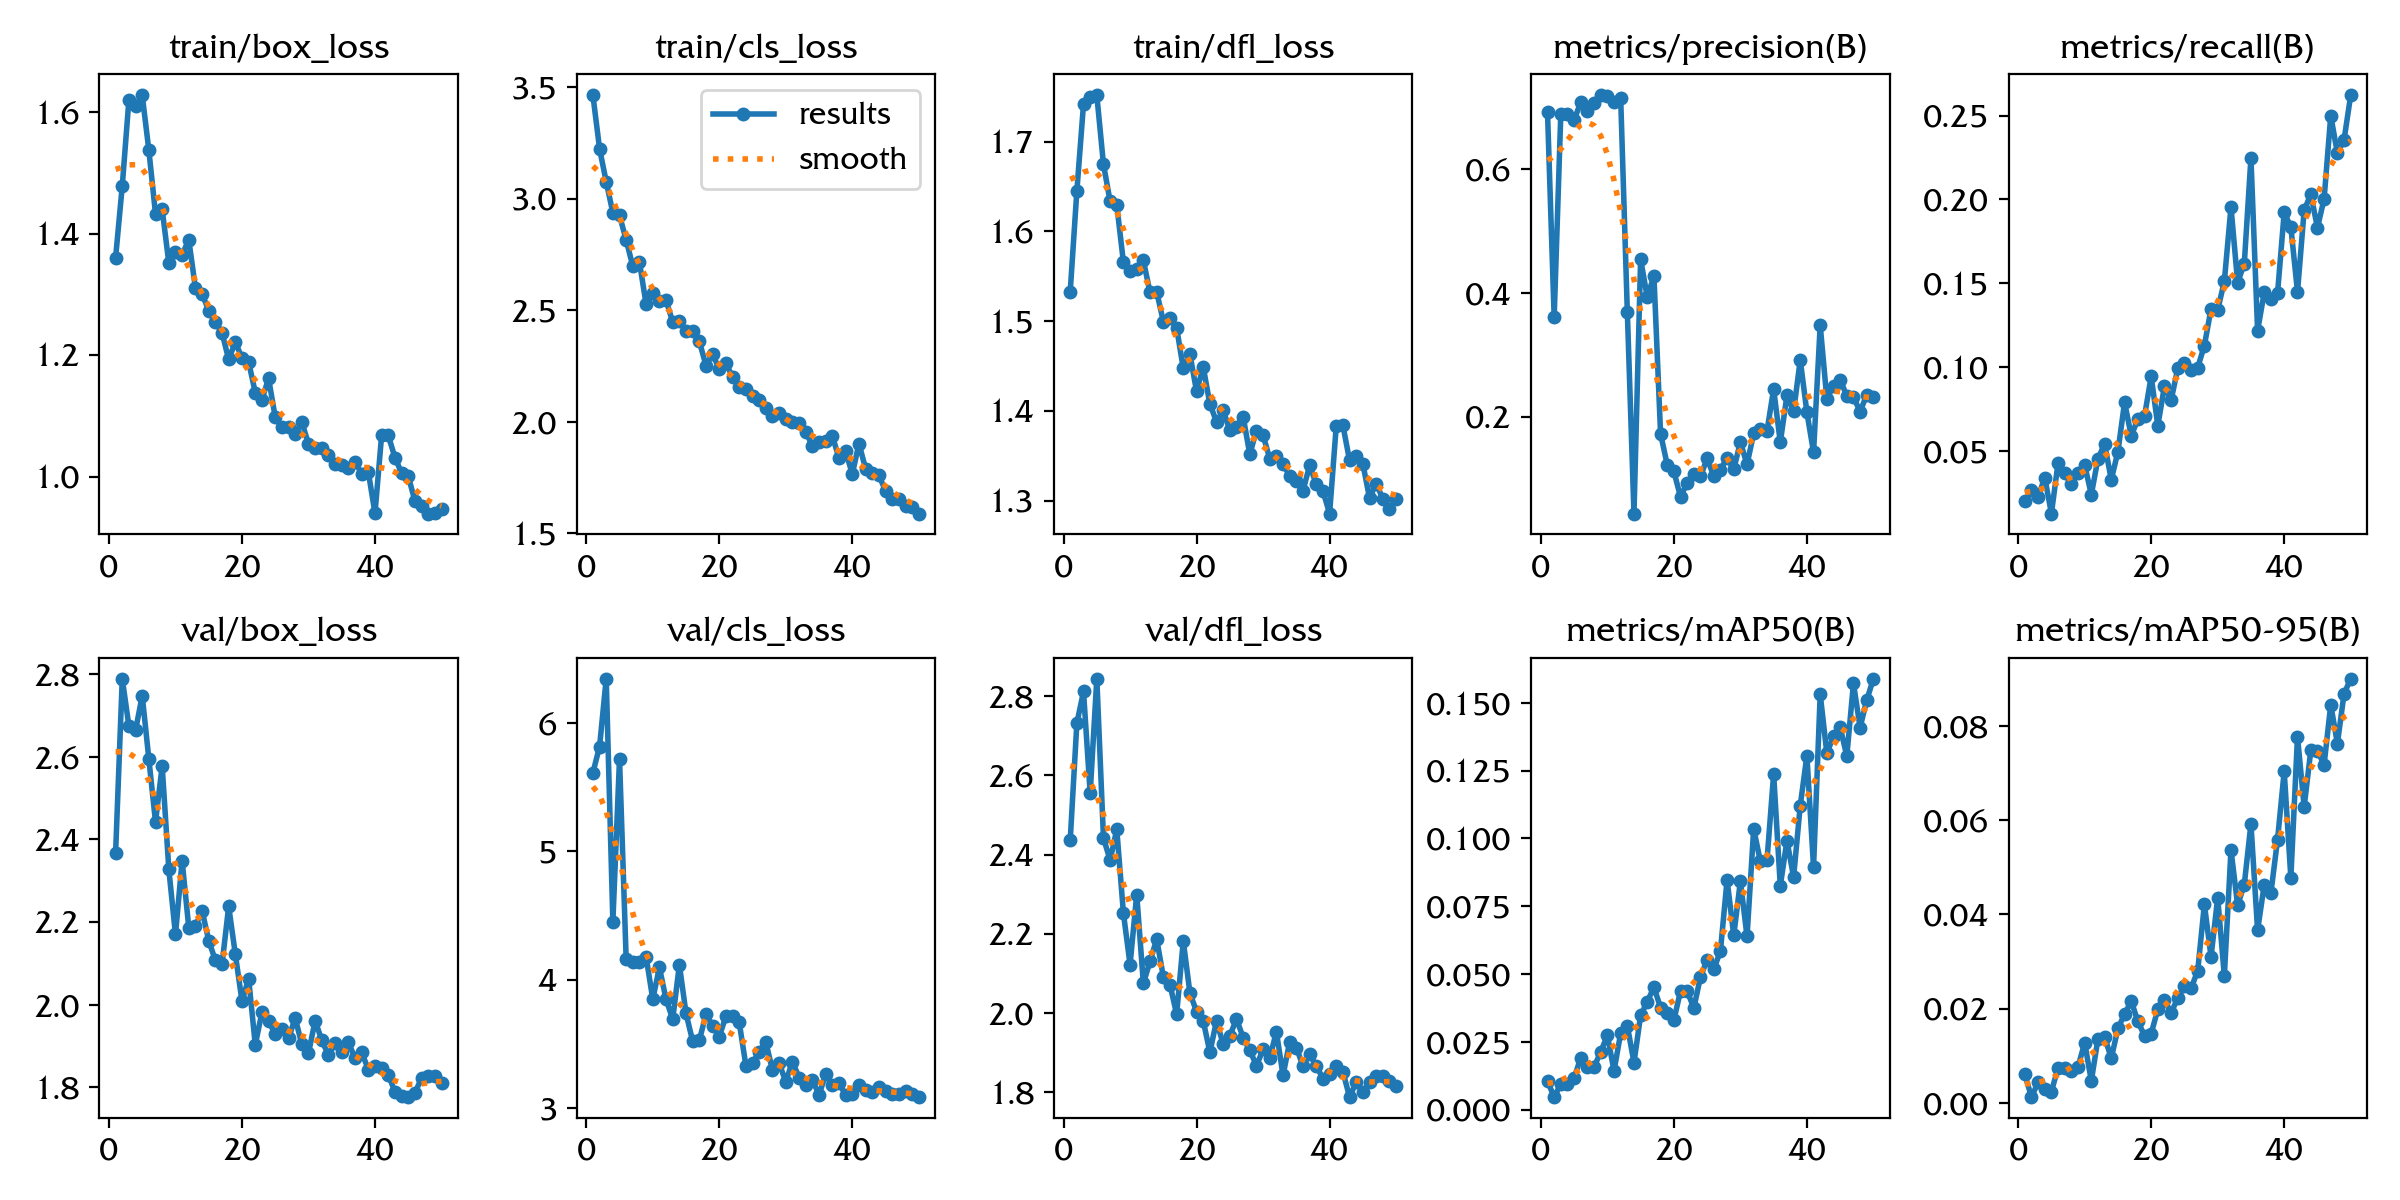

The data file committed next to this chart (first rows):
epoch, time, train/box_loss, train/cls_loss, train/dfl_loss, metrics/precision(B), metrics/recall(B), metrics/mAP50(B), metrics/mAP50-95(B), val/box_loss, val/cls_loss, val/dfl_loss, lr/pg0, lr/pg1, lr/pg2
1, 398.7, 1.36, 3.463, 1.533, 0.6922, 0.02013, 0.01048, 0.00606, 2.368, 5.612, 2.436, 0.0004722, 0.0004722, 0.0004722
2, 781.7, 1.478, 3.223, 1.645, 0.3609, 0.02688, 0.00462, 0.00125, 2.789, 5.816, 2.732, 0.0009297, 0.0009297, 0.0009297
3, 1157, 1.62, 3.075, 1.742, 0.6901, 0.02264, 0.00939, 0.00435, 2.674, 6.343, 2.812, 0.001368, 0.001368, 0.001368
4, 1507, 1.609, 2.936, 1.749, 0.6893, 0.03396, 0.00948, 0.00299, 2.664, 4.453, 2.555, 0.001344, 0.001344, 0.001344
5, 1858, 1.628, 2.924, 1.752, 0.6798, 0.01258, 0.01151, 0.00238, 2.748, 5.719, 2.844, 0.001316, 0.001316, 0.001316
6, 2208, 1.537, 2.815, 1.675, 0.7089, 0.04277, 0.01919, 0.00749, 2.594, 4.159, 2.442, 0.001288, 0.001288, 0.001288
7, 2557, 1.432, 2.697, 1.633, 0.6947, 0.03648, 0.01569, 0.00731, 2.442, 4.137, 2.386, 0.001259, 0.001259, 0.001259
8, 2909, 1.44, 2.715, 1.629, 0.7071, 0.03019, 0.01578, 0.00684, 2.578, 4.139, 2.464, 0.001231, 0.001231, 0.001231
9, 3258, 1.352, 2.527, 1.565, 0.72, 0.03648, 0.02121, 0.00765, 2.328, 4.177, 2.252, 0.001203, 0.001203, 0.001203
10, 3606, 1.37, 2.575, 1.556, 0.7188, 0.04151, 0.0274, 0.01277, 2.17, 3.849, 2.122, 0.001174, 0.001174, 0.001174
11, 3958, 1.365, 2.541, 1.558, 0.7087, 0.0239, 0.01426, 0.00467, 2.348, 4.095, 2.299, 0.001146, 0.001146, 0.001146
12, 4319, 1.39, 2.544, 1.568, 0.7159, 0.04528, 0.02816, 0.01362, 2.187, 3.846, 2.075, 0.001118, 0.001118, 0.001118
13, 4671, 1.31, 2.447, 1.532, 0.3695, 0.05409, 0.03089, 0.01406, 2.19, 3.694, 2.131, 0.001089, 0.001089, 0.001089
14, 5020, 1.301, 2.452, 1.533, 0.04329, 0.0327, 0.01733, 0.00943, 2.228, 4.116, 2.186, 0.001061, 0.001061, 0.001061
15, 5369, 1.273, 2.406, 1.5, 0.4547, 0.04953, 0.03472, 0.01581, 2.155, 3.737, 2.092, 0.001033, 0.001033, 0.001033
16, 5717, 1.254, 2.406, 1.503, 0.3933, 0.07893, 0.03977, 0.01878, 2.107, 3.521, 2.072, 0.001005, 0.001005, 0.001005
17, 6067, 1.237, 2.361, 1.493, 0.4278, 0.05896, 0.0451, 0.02164, 2.098, 3.529, 1.997, 0.0009763, 0.0009763, 0.0009763
18, 6417, 1.193, 2.252, 1.447, 0.1722, 0.06891, 0.0376, 0.01727, 2.238, 3.729, 2.182, 0.000948, 0.000948, 0.000948
19, 6766, 1.221, 2.302, 1.463, 0.1222, 0.0707, 0.03579, 0.01427, 2.122, 3.641, 2.05, 0.0009197, 0.0009197, 0.0009197
20, 7115, 1.195, 2.237, 1.422, 0.1113, 0.09437, 0.03299, 0.0147, 2.009, 3.557, 2.003, 0.0008914, 0.0008914, 0.0008914
21, 7466, 1.189, 2.262, 1.449, 0.07003, 0.06492, 0.04377, 0.01986, 2.063, 3.715, 1.98, 0.0008631, 0.0008631, 0.0008631
22, 7817, 1.138, 2.201, 1.408, 0.09316, 0.08872, 0.04367, 0.02177, 1.903, 3.72, 1.901, 0.0008348, 0.0008348, 0.0008348
23, 8168, 1.127, 2.155, 1.388, 0.1066, 0.08023, 0.03745, 0.01917, 1.982, 3.667, 1.981, 0.0008065, 0.0008065, 0.0008065
24, 8519, 1.162, 2.148, 1.4, 0.1032, 0.09925, 0.04892, 0.02223, 1.96, 3.332, 1.921, 0.0007782, 0.0007782, 0.0007782
25, 8870, 1.098, 2.114, 1.379, 0.1324, 0.1022, 0.05523, 0.02485, 1.929, 3.352, 1.942, 0.0007499, 0.0007499, 0.0007499
26, 9220, 1.082, 2.098, 1.382, 0.1037, 0.09814, 0.05166, 0.0243, 1.942, 3.438, 1.985, 0.0007216, 0.0007216, 0.0007216
27, 9571, 1.081, 2.061, 1.394, 0.1145, 0.0997, 0.05855, 0.02806, 1.918, 3.512, 1.938, 0.0006934, 0.0006934, 0.0006934
28, 9923, 1.07, 2.028, 1.352, 0.1333, 0.1128, 0.08473, 0.04213, 1.968, 3.296, 1.907, 0.0006651, 0.0006651, 0.0006651
29, 10274, 1.09, 2.04, 1.378, 0.1148, 0.1346, 0.06423, 0.03098, 1.904, 3.349, 1.867, 0.0006368, 0.0006368, 0.0006368
30, 10630, 1.054, 2.014, 1.373, 0.1587, 0.134, 0.08421, 0.04356, 1.882, 3.205, 1.908, 0.0006085, 0.0006085, 0.0006085
31, 10995, 1.046, 1.997, 1.347, 0.1228, 0.1512, 0.06385, 0.02695, 1.962, 3.363, 1.887, 0.0005802, 0.0005802, 0.0005802
32, 11348, 1.046, 1.996, 1.35, 0.173, 0.1955, 0.1036, 0.05366, 1.914, 3.237, 1.953, 0.0005519, 0.0005519, 0.0005519
33, 11703, 1.036, 1.955, 1.341, 0.1808, 0.1504, 0.09155, 0.04195, 1.878, 3.177, 1.843, 0.0005236, 0.0005236, 0.0005236
34, 12054, 1.021, 1.893, 1.328, 0.1765, 0.1617, 0.09189, 0.04633, 1.907, 3.222, 1.928, 0.0004953, 0.0004953, 0.0004953
35, 12405, 1.019, 1.909, 1.322, 0.2446, 0.2248, 0.1238, 0.05922, 1.887, 3.102, 1.913, 0.000467, 0.000467, 0.000467
36, 12757, 1.015, 1.916, 1.311, 0.1584, 0.1217, 0.08248, 0.03661, 1.909, 3.265, 1.866, 0.0004387, 0.0004387, 0.0004387
37, 13106, 1.024, 1.937, 1.339, 0.2343, 0.1445, 0.09918, 0.0463, 1.871, 3.182, 1.896, 0.0004104, 0.0004104, 0.0004104
38, 13457, 1.005, 1.837, 1.318, 0.2084, 0.1405, 0.08576, 0.04455, 1.885, 3.197, 1.867, 0.0003821, 0.0003821, 0.0003821
39, 13808, 1.007, 1.869, 1.311, 0.2916, 0.144, 0.1121, 0.05587, 1.843, 3.1, 1.835, 0.0003538, 0.0003538, 0.0003538
40, 14158, 0.9396, 1.766, 1.286, 0.207, 0.1922, 0.1305, 0.07035, 1.851, 3.11, 1.847, 0.0003255, 0.0003255, 0.0003255
41, 14506, 1.068, 1.903, 1.383, 0.1423, 0.1835, 0.08938, 0.04779, 1.848, 3.183, 1.866, 0.0002972, 0.0002972, 0.0002972
42, 14852, 1.068, 1.79, 1.384, 0.3479, 0.1449, 0.1532, 0.07773, 1.83, 3.141, 1.852, 0.0002689, 0.0002689, 0.0002689
43, 15216, 1.031, 1.77, 1.345, 0.2286, 0.1934, 0.1314, 0.06279, 1.79, 3.127, 1.788, 0.0002406, 0.0002406, 0.0002406
44, 15564, 1.006, 1.76, 1.349, 0.2496, 0.2031, 0.1377, 0.0748, 1.779, 3.168, 1.826, 0.0002123, 0.0002123, 0.0002123
45, 15910, 1.001, 1.691, 1.341, 0.26, 0.1832, 0.141, 0.07463, 1.777, 3.129, 1.801, 0.0001841, 0.0001841, 0.0001841
46, 16254, 0.9599, 1.656, 1.303, 0.2335, 0.2003, 0.1304, 0.07178, 1.787, 3.111, 1.825, 0.0001558, 0.0001558, 0.0001558
47, 16599, 0.9522, 1.653, 1.319, 0.2319, 0.25, 0.1572, 0.08448, 1.822, 3.112, 1.842, 0.0001275, 0.0001275, 0.0001275
48, 16943, 0.9392, 1.621, 1.302, 0.2081, 0.2276, 0.1409, 0.07624, 1.828, 3.135, 1.841, 9.91726e-05, 9.91726e-05, 9.91726e-05
49, 17289, 0.9401, 1.62, 1.29, 0.2354, 0.2356, 0.151, 0.08681, 1.827, 3.106, 1.828, 7.08784e-05, 7.08784e-05, 7.08784e-05
50, 17633, 0.9459, 1.589, 1.301, 0.2312, 0.2622, 0.1589, 0.08999, 1.81, 3.086, 1.815, 4.25842e-05, 4.25842e-05, 4.25842e-05
